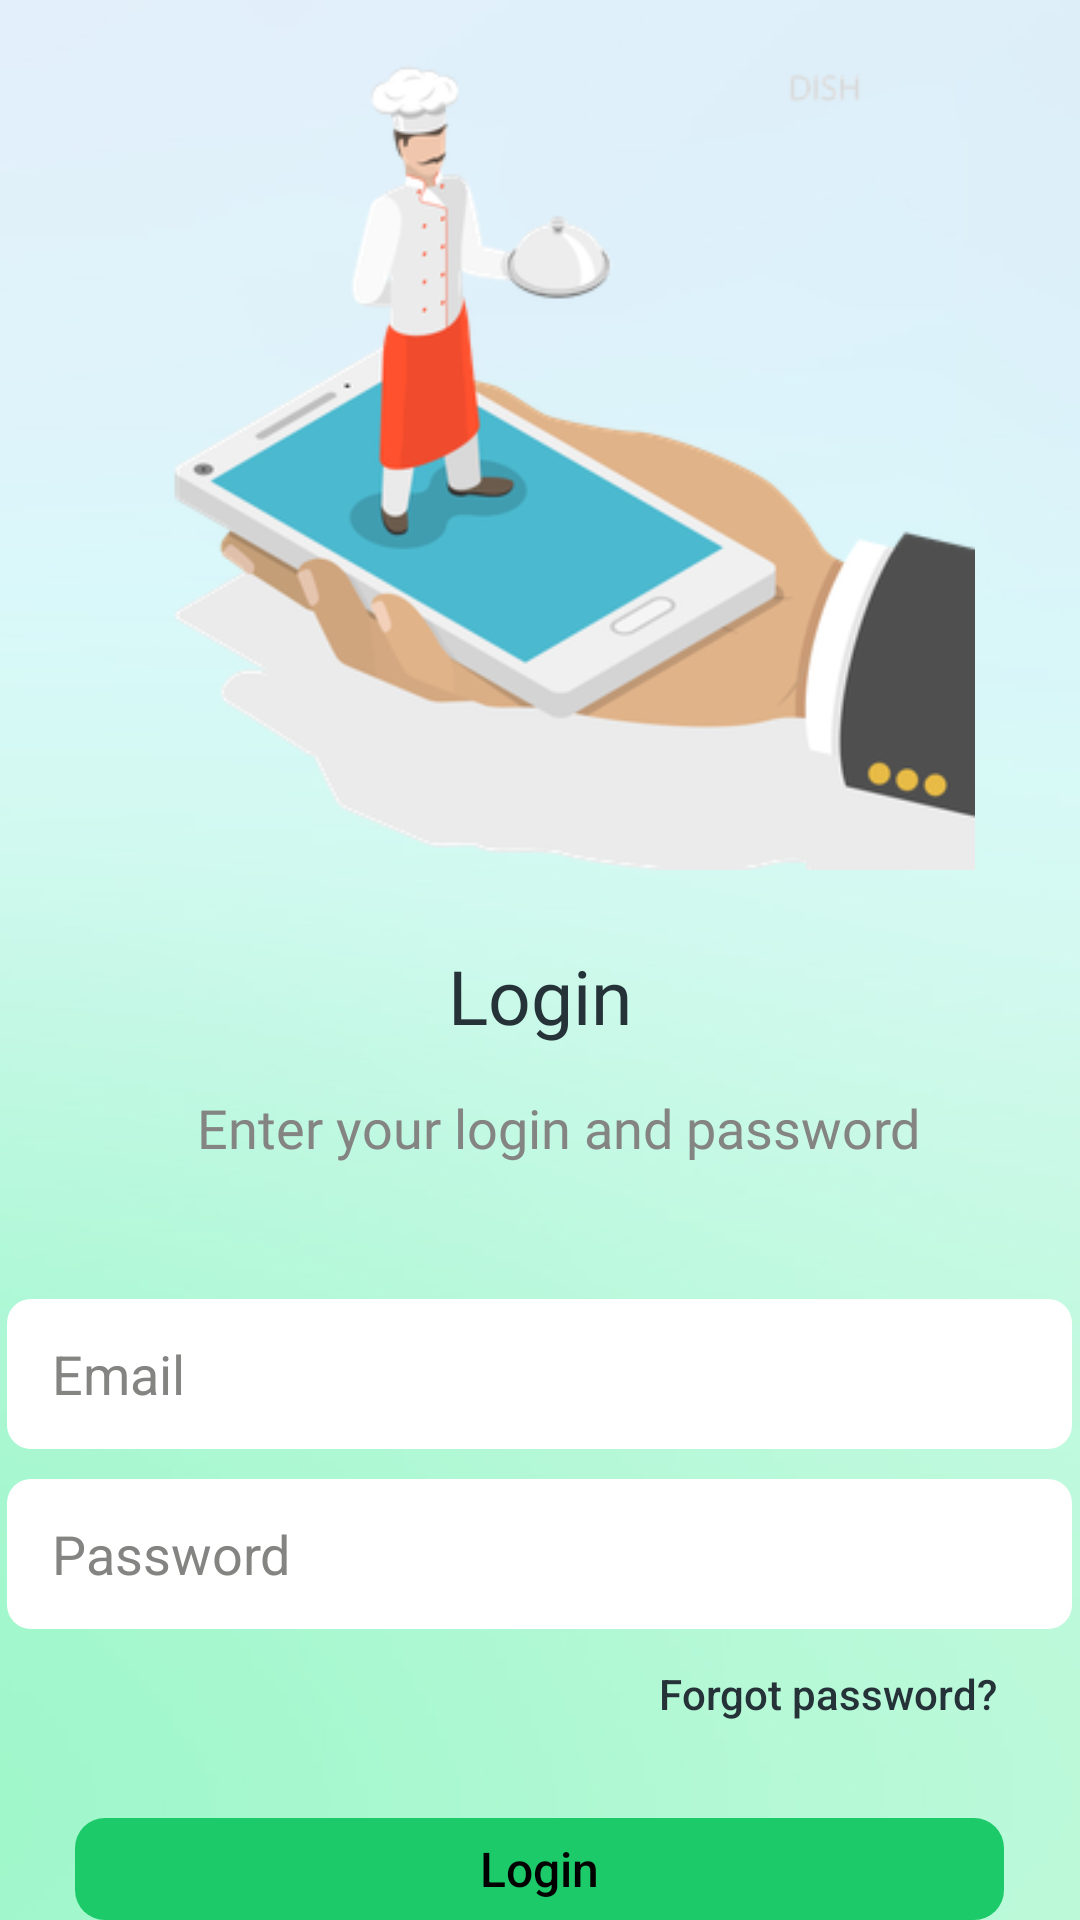

The Android layout XML behind this screen, and the referenced resources:
<!-- AndroidManifest.xml: application theme AppTheme -->
<!-- res/layout/login.xml -->
<?xml version="1.0" encoding="utf-8"?>
<LinearLayout xmlns:android="http://schemas.android.com/apk/res/android"
    android:orientation="vertical"
    android:layout_width="match_parent"
    android:layout_height="match_parent">

    <ImageView
        android:layout_width="match_parent"
        android:layout_height="290dp"
        android:src="@drawable/login"
        android:contentDescription="@string/img"/>

    <TextView
        android:layout_width="match_parent"
        android:layout_height="wrap_content"
        android:text="@string/login0"
        android:fontFamily="@font/inter_bold"
        android:textSize="25sp"
        android:textColor="@color/grey"
        android:gravity="center"
        android:layout_marginTop="25dp"/>

    <TextView
        android:layout_width="match_parent"
        android:layout_height="wrap_content"
        android:text="@string/enter_your_login_and_password"
        android:gravity="center"
        android:textColor="@color/navy_grey"
        android:textSize="18sp"
        android:fontFamily="@font/inter_semibold"
        android:layout_marginTop="15dp"
        android:paddingStart="12dp"/>

    <EditText
        android:id="@+id/editTextTextEmailAddress"
        android:layout_width="355dp"
        android:layout_height="50dp"
        android:layout_gravity="center"
        android:layout_marginTop="45dp"
        android:background="@drawable/rectangle"
        android:backgroundTint="@color/white"
        android:ems="10"
        android:hint="@string/email"
        android:inputType="textEmailAddress"
        android:paddingHorizontal="15dp"
        android:autofillHints="emailAddress"
        android:forceDarkAllowed="false"
        android:textColorHint="@color/navy_grey"
        android:textColor="@color/black"/>

    <EditText
        android:layout_width="355dp"
        android:layout_height="50dp"
        android:background="@drawable/rectangle"
        android:backgroundTint="@color/white"
        android:layout_marginTop="10dp"
        android:layout_gravity="center"
        android:ems="10"
        android:inputType="textPassword"
        android:hint="@string/password"
        android:paddingVertical="13dp"
        android:paddingHorizontal="15dp"
        android:textColorHint="@color/navy_grey"
        android:forceDarkAllowed="false"
        android:textColor="@color/black"/>

    <Button
        android:layout_width="wrap_content"
        android:layout_height="wrap_content"
        android:text="@string/forgot_password"
        android:textAllCaps="false"
        android:layout_gravity="end"
        android:layout_marginEnd="28dp"
        android:textColor="@color/grey"
        android:paddingBottom="5dp"
        android:id="@+id/forgotPass"
        android:background="@android:color/transparent" />


    <Button
        android:id="@+id/btnLogin"
        android:layout_width="wrap_content"
        android:layout_height="wrap_content"
        android:layout_gravity="center"
        android:text="@string/login"
        android:textAllCaps="false"
        android:backgroundTint="@color/green"
        android:paddingHorizontal="135dp"
        android:layout_marginTop="15dp"
        android:background="@drawable/round"
        android:textSize="16sp"
        android:textColor="@color/black"
        android:forceDarkAllowed="false"/>

</LinearLayout>
<!-- resources referenced by this layout -->
<resources>
  <color name="black">#FF000000</color>
  <color name="green">#1DCA69</color>
  <color name="grey">#253238</color>
  <color name="navy_grey">#848482</color>
  <color name="white">#FFFFFFFF</color>
  <!-- drawable login: png bitmap (drawable, 42560 bytes) -->
  <!-- drawable rectangle (drawable) -->
  <?xml version="1.0" encoding="utf-8"?>
  <selector xmlns:android="http://schemas.android.com/apk/res/android">
  
      <item>
  
         <shape android:shape="rectangle">
  
             <corners android:radius="8dp"/>
  
  
  
         </shape>
  
  
      </item>
  
  </selector>
  <!-- drawable round (drawable) -->
  <?xml version="1.0" encoding="utf-8"?>
  <selector xmlns:android="http://schemas.android.com/apk/res/android">
      <item>
  
      <shape android:shape="rectangle">
          <corners android:radius="10dp"/>
          <padding android:right="10dp"/>
          <padding android:left="10dp"/>
  
  
      </shape>
  
  
  
      </item>
  </selector>
  <string name="email">Email</string>
  <string name="enter_your_login_and_password">Enter your login and password</string>
  <string name="forgot_password">Forgot password?</string>
  <string name="img">img</string>
  <string name="login">Login</string>
  <string name="login0">Login</string>
  <string name="password">Password</string>
  <style name="AppTheme" parent="Theme.AppCompat.DayNight.NoActionBar">
  
      <item name="android:windowBackground">@drawable/bg_2</item>
  
  
  </style>
  <!-- drawable bg_2: jpg bitmap (drawable, 20945 bytes) -->
</resources>
